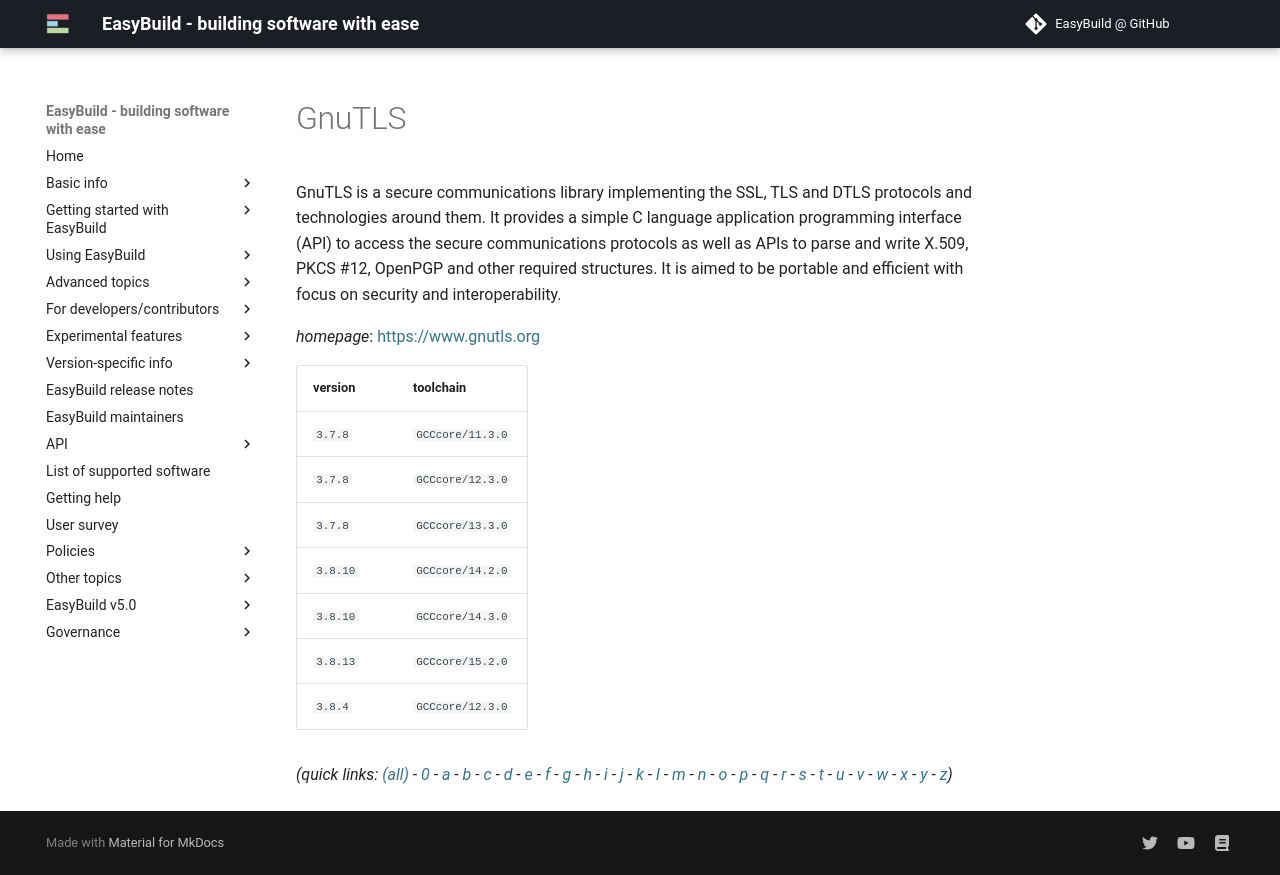

repository: easybuilders/easybuild-docs · page: version-specific/supported-software/g/GnuTLS/index.html · generator: mkdocs

---
search:
  boost: 0.5
---
# GnuTLS

GnuTLS is a secure communications library implementing the SSL, TLS  and DTLS protocols and technologies around them. It provides a simple  C language application programming interface (API) to access the secure  communications protocols as well as APIs to parse and write X.509, PKCS #12,  OpenPGP and other required structures. It is aimed to be portable  and efficient with focus on security and interoperability.

*homepage*: <https://www.gnutls.org>

version | toolchain
--------|----------
``3.7.8`` | ``GCCcore/11.3.0``
``3.7.8`` | ``GCCcore/12.3.0``
``3.7.8`` | ``GCCcore/13.3.0``
``3.8.10`` | ``GCCcore/14.2.0``
``3.8.10`` | ``GCCcore/14.3.0``
``3.8.13`` | ``GCCcore/15.2.0``
``3.8.4`` | ``GCCcore/12.3.0``


*(quick links: [(all)](../index.md) - [0](../0/index.md) - [a](../a/index.md) - [b](../b/index.md) - [c](../c/index.md) - [d](../d/index.md) - [e](../e/index.md) - [f](../f/index.md) - [g](../g/index.md) - [h](../h/index.md) - [i](../i/index.md) - [j](../j/index.md) - [k](../k/index.md) - [l](../l/index.md) - [m](../m/index.md) - [n](../n/index.md) - [o](../o/index.md) - [p](../p/index.md) - [q](../q/index.md) - [r](../r/index.md) - [s](../s/index.md) - [t](../t/index.md) - [u](../u/index.md) - [v](../v/index.md) - [w](../w/index.md) - [x](../x/index.md) - [y](../y/index.md) - [z](../z/index.md))*
